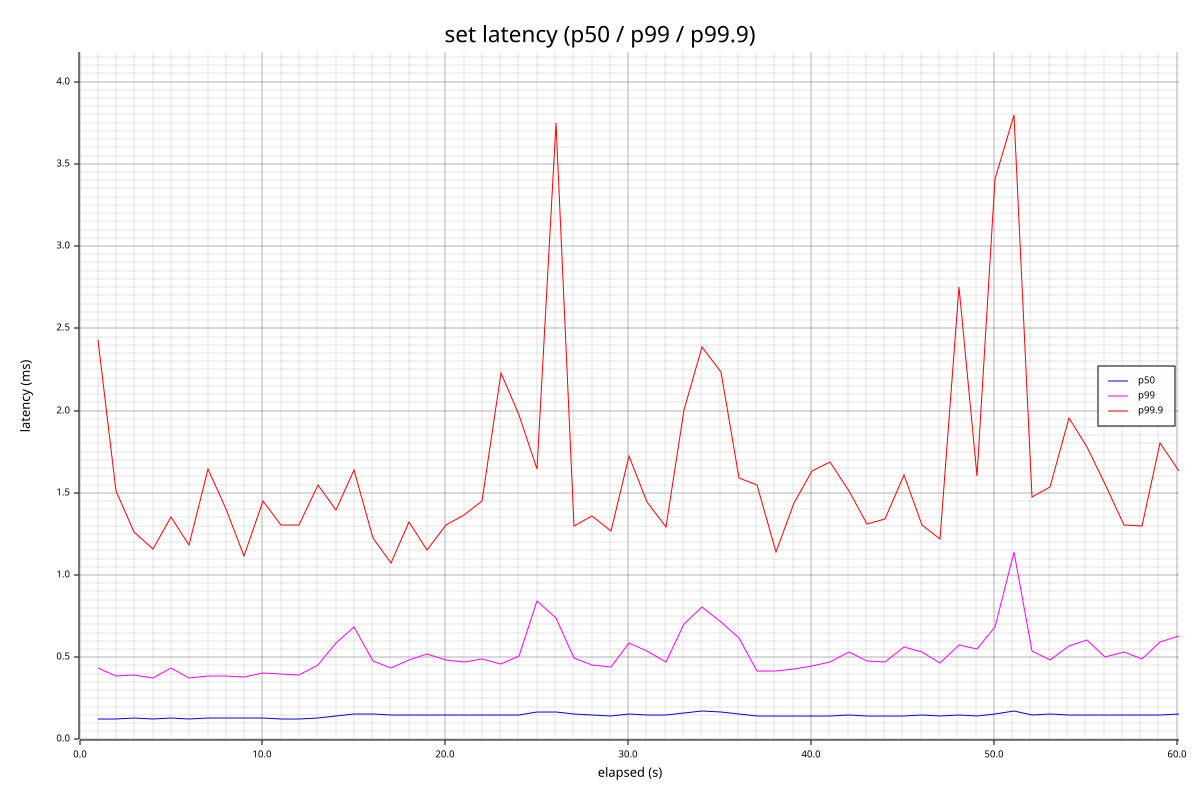

Data behind this chart, as committed beside it:
elapsed_s, count, p50_us, p95_us, p99_us, p99_9_us, max_us, mean_us
1.002, 29466, 127, 265, 435, 2429, 5175, 148
2.004, 30870, 126, 242, 386, 1511, 4755, 141
3.006, 29950, 131, 257, 393, 1259, 3623, 147
4.007, 31534, 126, 241, 372, 1161, 2487, 140
5.009, 29974, 129, 257, 434, 1355, 4635, 147
6.010, 31101, 127, 247, 371, 1184, 2247, 142
7.011, 30718, 128, 251, 388, 1644, 2737, 144
8.012, 30545, 128, 252, 388, 1402, 5299, 144
9.014, 29742, 130, 262, 377, 1115, 4021, 146
10.02, 29986, 130, 254, 402, 1452, 2371, 145
11.02, 30511, 126, 250, 399, 1302, 3289, 143
12.02, 30780, 126, 248, 392, 1303, 3207, 143
13.02, 29543, 129, 265, 452, 1548, 5699, 148
14.02, 26791, 143, 289, 589, 1394, 5471, 165
15.02, 24040, 156, 318, 685, 1639, 4073, 183
16.02, 25656, 153, 296, 479, 1222, 3431, 172
17.03, 26498, 148, 284, 433, 1073, 3583, 166
18.03, 25616, 150, 297, 485, 1320, 2871, 171
19.03, 25976, 148, 303, 522, 1152, 3395, 169
20.03, 25843, 151, 299, 483, 1305, 5363, 171
21.03, 26250, 148, 298, 469, 1364, 3997, 170
22.04, 26405, 146, 295, 487, 1451, 3589, 167
23.04, 25982, 148, 292, 456, 2231, 4283, 169
24.04, 25823, 147, 289, 510, 1974, 7375, 170
25.04, 22375, 166, 348, 845, 1646, 5163, 196
26.04, 22359, 168, 324, 741, 3747, 4911, 198
27.04, 25072, 153, 306, 496, 1299, 3197, 174
28.05, 26567, 146, 292, 450, 1357, 3353, 165
29.05, 26898, 145, 293, 438, 1265, 3705, 165
30.05, 25207, 152, 312, 584, 1721, 2597, 176
31.05, 25343, 150, 312, 538, 1441, 2855, 173
32.05, 26535, 146, 284, 469, 1291, 3685, 165
33.05, 23210, 160, 329, 700, 2004, 3959, 188
34.06, 21901, 172, 329, 807, 2385, 5379, 199
35.06, 22512, 167, 331, 714, 2233, 5343, 195
36.06, 24735, 154, 306, 617, 1592, 3409, 177
37.06, 27417, 143, 272, 416, 1550, 4351, 161
38.06, 27402, 142, 271, 419, 1142, 2901, 159
39.06, 27186, 142, 276, 431, 1438, 3509, 161
40.07, 26810, 144, 289, 448, 1631, 3779, 164
41.07, 26708, 145, 286, 472, 1690, 4543, 166
42.07, 26148, 147, 292, 534, 1509, 5171, 168
43.07, 26837, 142, 296, 480, 1311, 4019, 164
44.07, 26729, 143, 288, 471, 1338, 3683, 164
45.07, 26222, 145, 297, 560, 1608, 3905, 168
46.08, 26476, 146, 297, 531, 1302, 3625, 167
47.08, 26917, 145, 295, 465, 1216, 3175, 166
48.08, 25760, 146, 297, 572, 2753, 4559, 170
49.08, 26291, 145, 298, 550, 1603, 3323, 168
50.08, 24032, 154, 310, 681, 3407, 5803, 184
51.08, 19956, 174, 369, 1142, 3797, 6707, 218
52.09, 25230, 151, 303, 538, 1474, 3541, 174
53.09, 25616, 152, 297, 482, 1538, 2629, 172
54.09, 25316, 148, 312, 566, 1957, 4523, 173
55.09, 24854, 151, 317, 604, 1780, 3457, 176
56.09, 25366, 149, 304, 504, 1553, 3451, 171
57.09, 25988, 148, 300, 535, 1304, 3135, 169
58.1, 26090, 148, 303, 490, 1299, 3827, 168
59.1, 25408, 148, 303, 593, 1802, 4487, 172
60.1, 21831, 156, 332, 630, 1632, 3703, 182
